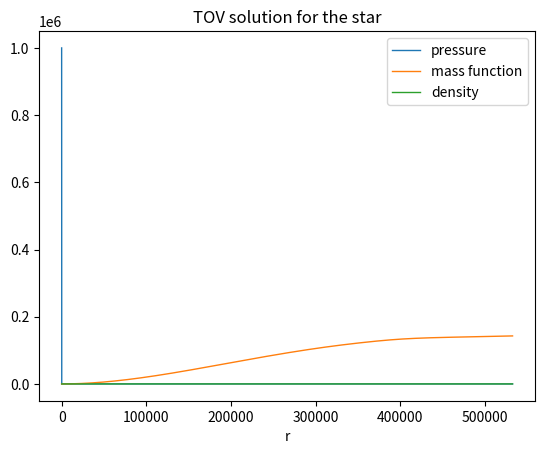

Generate this figure with matplotlib:
import numpy as np
import matplotlib.pyplot as plt
from scipy.integrate import solve_ivp
from scipy.interpolate import CubicSpline

class Star:

    def __init__(self, rho_eos, p_center, p_surface):

        # Set the density function as the EOS given (rho(p))
        self.rho = rho_eos

        # Set the integration constants: pressure, mass, and density at r=0
        self.p_0 = p_center
        self.m_0 = 0.0
        self.rho_0 = self.rho(self.p_0)

        # Set the boundary value for the termination of the ODE integration: pressure at r=R, on the surface
        self.p_surface = p_surface

        # Initialize star properties: radius and total mass
        self.star_radius = 0.0
        self.star_mass = 0.0

    def _ode_system(self, r, y):

        # ODE System that describes the interior structure of the star
        p = y[0]
        m = y[1]
        dp_dr = -((self.rho(p) + p)*(m + 4*np.pi*r**3*p))/(r*(r - 2*m))         # TOV equation
        dm_dr = 4*np.pi*r**2*self.rho(p)                                        # Rate of change of the mass function
        return [dp_dr, dm_dr]

    def _ode_termination_event(self, r, y):
        return y[0] - self.p_surface                # Condition of the event (event happens when condition == 0 ==> when p == p_surface)
    _ode_termination_event.terminal = True          # Set the event as a terminal event, terminating the integration of the ODE

    def solve_tov(self, r_begin=np.finfo(float).eps, r_end=np.inf, r_nsamples=1*10**6, method='RK45'):

        # Solve the ODE system
        ode_solution = solve_ivp(self._ode_system, [r_begin, r_end], [self.p_0, self.m_0], method=method, events=[self._ode_termination_event])
        r_ode_solution = ode_solution.t
        p_ode_solution = ode_solution.y[0]
        m_ode_solution = ode_solution.y[1]
        rho_ode_solution = self.rho(ode_solution.y[0])

        # Check the ODE solution status, and treat each case
        if ode_solution.status == -1:
            raise Exception(ode_solution.message)
        elif ode_solution.status == 0:
            raise Exception("The solver did not find the ODE termination event")
        elif ode_solution.status == 1:
            # Get the star radius and mass from the ODE termination event
            self.star_radius = ode_solution.t_events[0][0]
            self.star_mass = ode_solution.y_events[0][0][1]
            print(f"Star radius = {self.star_radius}")
            print(f"Star mass = {self.star_mass}")

        # Create interpolated functions for the solution using CubicSpline
        self.p_spline_function = CubicSpline(r_ode_solution, p_ode_solution)
        self.m_spline_function = CubicSpline(r_ode_solution, m_ode_solution)
        self.rho_spline_function = CubicSpline(r_ode_solution, rho_ode_solution)

        # Calculate the arrays for the solution according to the desired linspace
        self.r_space = np.linspace(r_begin, self.star_radius, r_nsamples)
        self.p_num_solution = self.p_spline_function(self.r_space)
        self.m_num_solution = self.m_spline_function(self.r_space)
        self.rho_num_solution = self.rho_spline_function(self.r_space)

    def plot_result(self):

        # Show simple plot of the solution
        plt.figure()
        plt.plot(self.r_space, self.p_num_solution, linewidth=1, label='pressure')
        plt.plot(self.r_space, self.m_num_solution, linewidth=1, label='mass function')
        plt.plot(self.r_space, self.rho_num_solution, linewidth=1, label='density')
        plt.title('TOV solution for the star')
        plt.xlabel('r')
        plt.legend()
        plt.show()


if __name__ == "__main__":

    # Set the EOS and pressure at the center and surface of the star
    # def rho(p):
    #     c = 1.0
    #     return 12*(c * p)**(1/2)
    # p_center = 1*10**6

    def rho(p):
        c = 10**12
        return (np.abs(p/c))**(1/2)
    p_center = 1*10**6
    p_surface = 0.0

    # Define the object
    star_object = Star(rho, p_center, p_surface)

    # Solve the TOV equation
    star_object.solve_tov()

    # Plot the result
    star_object.plot_result()
